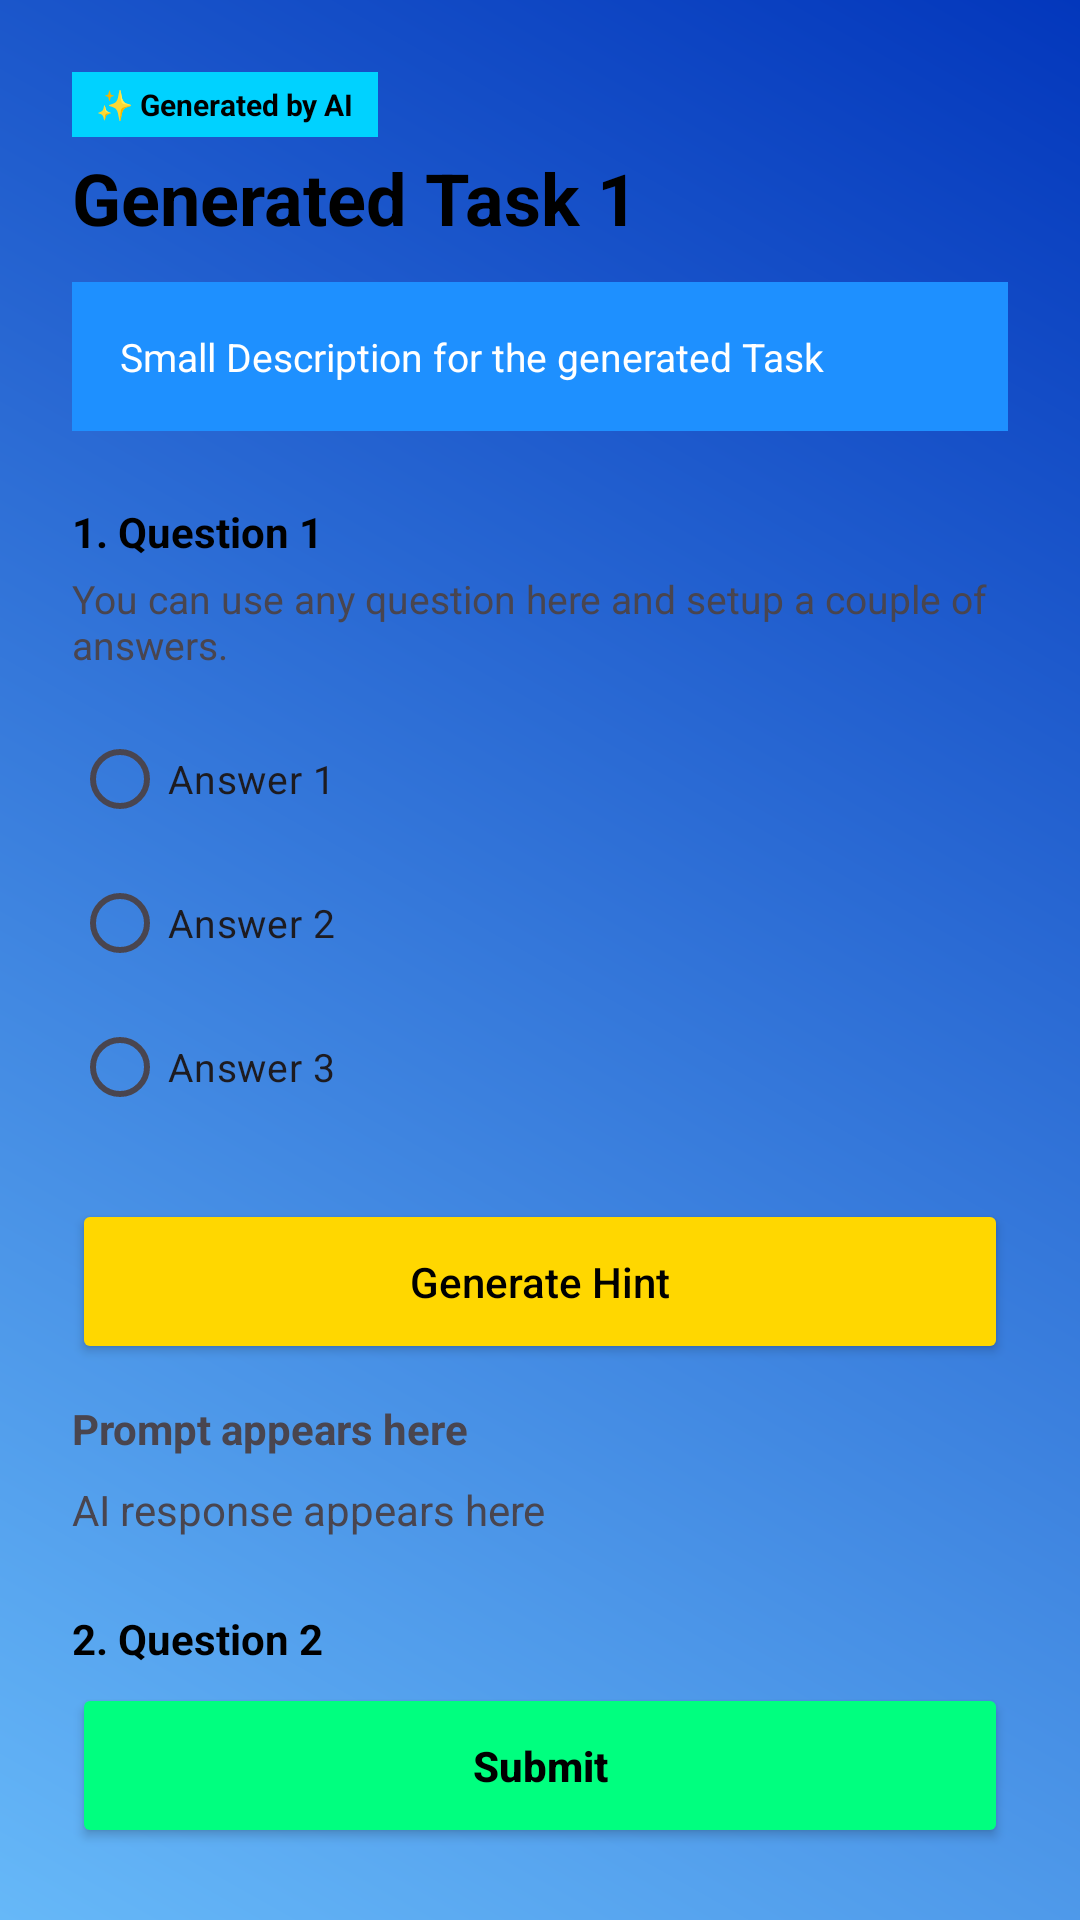

Write the Android layout XML for this screen, with the resource values it uses.
<!-- AndroidManifest.xml: application theme Theme.LlmLearningApp -->
<!-- res/layout/activity_task.xml -->
<?xml version="1.0" encoding="utf-8"?>
<LinearLayout xmlns:android="http://schemas.android.com/apk/res/android"
    android:layout_width="match_parent"
    android:layout_height="match_parent"
    android:background="@drawable/bg_gradient"
    android:orientation="vertical"
    android:padding="24dp">

    

    <TextView
        android:layout_width="wrap_content"
        android:layout_height="wrap_content"
        android:background="#00D2FF"
        android:paddingHorizontal="8dp"
        android:paddingVertical="4dp"
        android:text="✨ Generated by AI"
        android:textColor="@android:color/black"
        android:textSize="10sp"
        android:textStyle="bold" />

    

    <TextView
        android:layout_width="wrap_content"
        android:layout_height="wrap_content"
        android:layout_marginTop="4dp"
        android:text="Generated Task 1"
        android:textColor="@android:color/black"
        android:textSize="24sp"
        android:textStyle="bold" />

    

    <LinearLayout
        android:layout_width="match_parent"
        android:layout_height="wrap_content"
        android:layout_marginTop="12dp"
        android:background="#1E90FF"
        android:orientation="vertical"
        android:padding="16dp">

        <TextView
            android:layout_width="wrap_content"
            android:layout_height="wrap_content"
            android:text="Small Description for the generated Task"
            android:textColor="@android:color/white"
            android:textSize="13sp" />

    </LinearLayout>

    

    <LinearLayout
        android:layout_width="match_parent"
        android:layout_height="0dp"
        android:layout_weight="1"
        android:layout_marginTop="24dp"
        android:orientation="vertical">

        

        <TextView
            android:layout_width="wrap_content"
            android:layout_height="wrap_content"
            android:text="1. Question 1"
            android:textColor="@android:color/black"
            android:textStyle="bold" />

        <TextView
            android:layout_width="wrap_content"
            android:layout_height="wrap_content"
            android:layout_marginTop="4dp"
            android:text="You can use any question here and setup a couple of answers."
            android:textSize="13sp" />

        <RadioGroup
            android:layout_width="match_parent"
            android:layout_height="wrap_content"
            android:layout_marginTop="12dp">

            <RadioButton
                android:layout_width="wrap_content"
                android:layout_height="wrap_content"
                android:text="Answer 1"
                android:textSize="13sp" />

            <RadioButton
                android:layout_width="wrap_content"
                android:layout_height="wrap_content"
                android:text="Answer 2"
                android:textSize="13sp" />

            <RadioButton
                android:layout_width="wrap_content"
                android:layout_height="wrap_content"
                android:text="Answer 3"
                android:textSize="13sp" />

        </RadioGroup>

        

        <Button
            android:id="@+id/hintBtn"
            android:layout_width="match_parent"
            android:layout_height="55dp"
            android:text="Generate Hint"
            android:textAllCaps="false"
            android:layout_marginTop="20dp"
            android:backgroundTint="#FFD700"
            android:textColor="@android:color/black"/>

        <TextView
            android:id="@+id/promptText"
            android:layout_width="match_parent"
            android:layout_height="wrap_content"
            android:text="Prompt appears here"
            android:textStyle="bold"
            android:layout_marginTop="12dp"/>

        <TextView
            android:id="@+id/hintText"
            android:layout_width="match_parent"
            android:layout_height="wrap_content"
            android:text="AI response appears here"
            android:layout_marginTop="8dp"/>

        

        <TextView
            android:layout_width="wrap_content"
            android:layout_height="wrap_content"
            android:layout_marginTop="24dp"
            android:text="2. Question 2"
            android:textColor="@android:color/black"
            android:textStyle="bold" />

    </LinearLayout>

    

    <Button
        android:id="@+id/submitBtn"
        android:layout_width="match_parent"
        android:layout_height="55dp"
        android:backgroundTint="#00FF7F"
        android:text="Submit"
        android:textAllCaps="false"
        android:textColor="@android:color/black"
        android:textStyle="bold" />

</LinearLayout>
<!-- resources referenced by this layout -->
<resources>
  <!-- drawable bg_gradient (drawable) -->
  <?xml version="1.0" encoding="utf-8"?>
  <shape xmlns:android="http://schemas.android.com/apk/res/android">
      <gradient
          android:startColor="#66B8F8"
          android:endColor="#0337BC"
          android:angle="45" />
  </shape>
  <style name="Theme.LlmLearningApp" parent="Base.Theme.LlmLearningApp" />
  <style name="Base.Theme.LlmLearningApp" parent="Theme.Material3.DayNight.NoActionBar">
          
          
      </style>
</resources>
